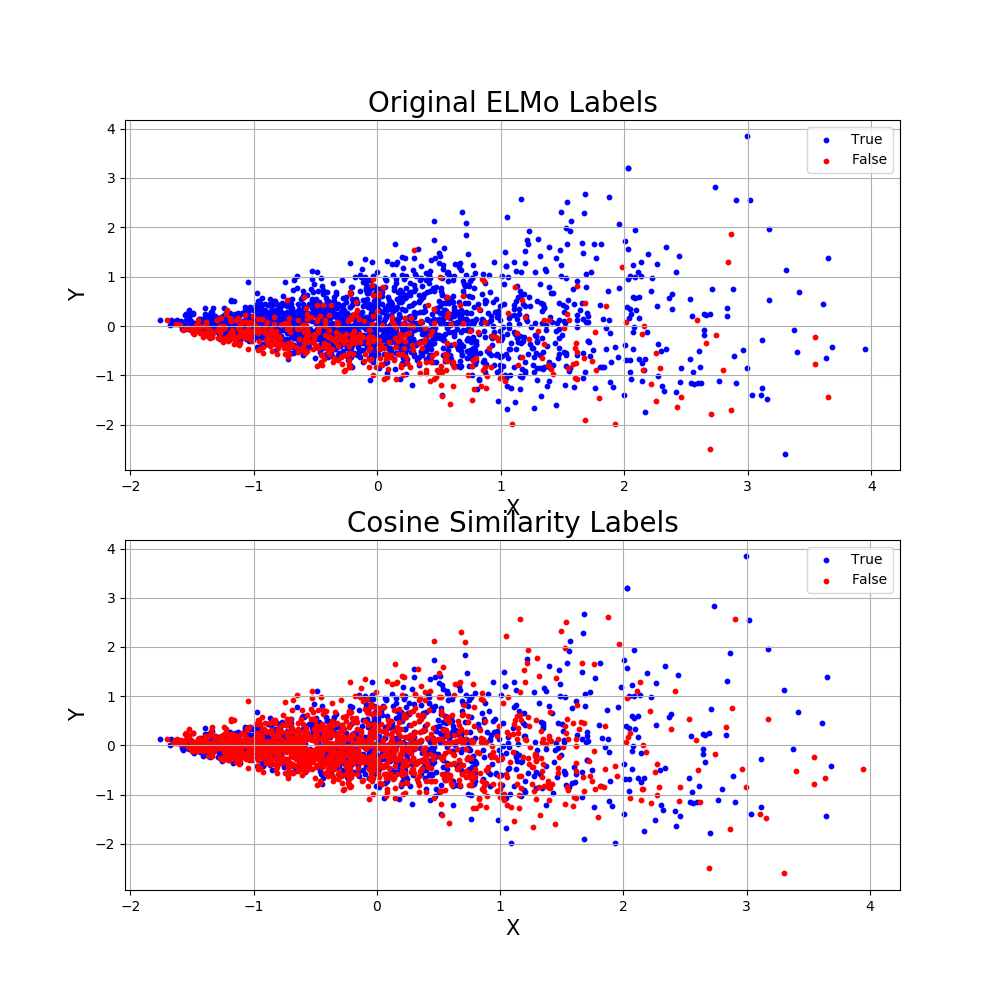

The data file committed next to this chart (first rows):
	Sentence	Cos Similarity	Target	Prediction
0	he had pulled the plug on printed circui…	0.7936	True	True
1	Sybaris had been destroyed by its neighb…	0.6526	False	False
2	Mrs Aggie gave her a shilling a week , b…	0.5316	False	False
3	Coastal defence experts , faced with an …	0.8969	True	True
4	" On this occasion you lost your temper …	1.068	True	True
5	‘ You must be barmy , hanging around on …	0.6469	True	False
6	Similarly , the concepts of the division…	1.186	True	True
7	Fleet/Norstar got the nod over the large…	0.5677	True	False
8	The pity of it was that she had n't made…	0.5739	False	False
9	‘ She 's given her notice to leave , tak…	0.5337	True	False
10	The coca takes the edge off their appeti…	0.506	True	False
11	Somehow the pins in her hair always seem…	1.069	True	True
12	Certainly these two had made their mark …	0.6863	True	False
13	Top ref blows the whistle on Dinamo appe…	0.8886	True	True
14	I am sure that they will have a tremendo…	0.3993	True	False
15	Dulcie , unduly skittish , kicked up her…	1.179	False	True
16	After this , depression sets in and deep…	0.7981	True	True
17	Mr Benton said : ‘ Read 's did seem to h…	0.4483	True	False
18	She attested in September 1939 that ‘ un…	0.9725	True	True
19	That in the event of the cancellation or…	0.652	True	False
20	In a society where a developmental model…	1.215	True	True
21	Given the difficulties of keeping tabs o…	1.22	True	True
22	A BOY is making his mark in the entertai…	0.6129	True	False
23	However , a shocked Danish bureaucrat bl…	0.9305	True	True
24	Until the unexpected Socialist victory i…	1.204	True	True
25	BECAUSE of the money the walks raise , k…	0.3569	True	False
26	Plaintiffs will also be required to give…	0.5939	True	False
27	In fact , a couple of weeks ago he confi…	1.069	True	True
28	He made an emotional scene on the day sh…	0.5308	True	False
29	The former Dublin captain , sent off aft…	1.231	True	True
30	Blowing your own trumpet is n't a very B…	0.9482	True	True
31	But by move 50 he seemed to have lost th…	0.7015	True	True
32	‘ Before the revenue laws were tightened…	0.5996	True	False
33	The mist would blow off the top of the	0.7438	False	True
34	Britain should kick the company-car habi…	0.8522	True	True
35	He was expelled from a special school af…	1.086	True	True
36	‘ We are determined to ensure that nucle…	0.3946	True	False
37	The tears dribbled on her face and made …	0.681	False	False
38	Elsewhere in the Lakes the tourist indus…	0.5477	True	False
39	Among the cleaner , tamer ones is : How …	0.6159	True	False
40	Child Slaves is written in prose that pu…	0.7402	True	True
41	You may cut a fine figure — ’ with an ap…	0.5498	True	False
42	Any production of ‘ A Midsummer Night 's…	0.5726	True	False
43	The winger jumped at the last minute and…	0.523	False	False
44	you could make a complete Christmas stab…	0.548	False	False
45	They will play half a game each with new…	1.238	True	True
46	Two shells hit the roof and one exploded…	0.6975	False	False
47	I hold hold no great sway to those assum…	1.183	True	True
48	Her voice tailed away as with a seemingl…	0.7228	False	True
49	But it was not until the fourteenth cent…	0.941	True	True
50	Don Pasquale himself cuts a supremely En…	0.4836	True	False
51	I shone my torch at him and he made a fa…	0.5756	True	False
52	She blew smoke at me .	0.7208	False	True
53	The Macleans on the beach took fresh hea…	0.5466	True	False
54	The Medicines Information Bill is founde…	0.4864	True	False
55	‘ It shows we have a good future , ’ sai…	0.4136	True	False
56	The US components divisions would hit th…	0.6947	True	False
57	Samo 's empire , about which little is k…	1.316	True	True
58	His saddle was sheathed in lamb 's fleec…	0.6831	True	False
59	However , they are taking heart that it …	0.5452	True	False
... 2,393 more rows
